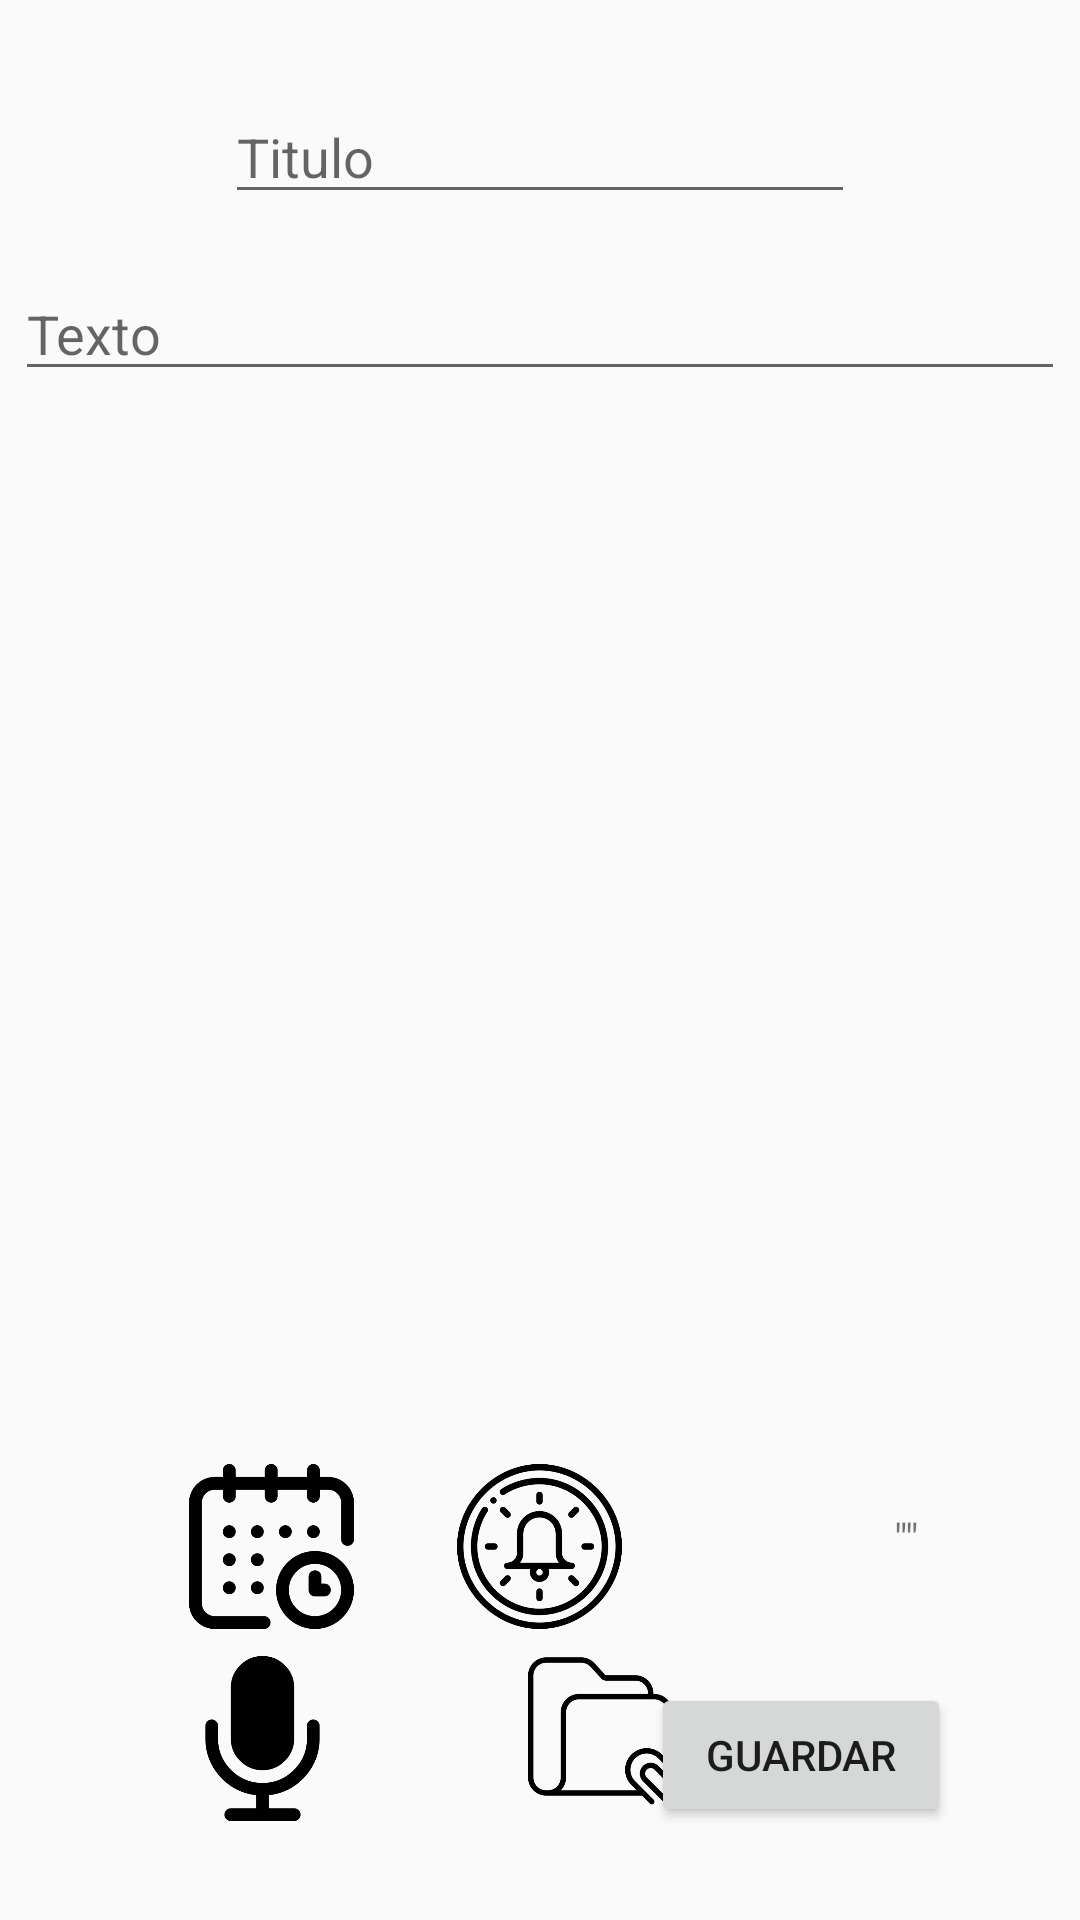

This screen was rendered from an Android layout file. Write that file and the resources it references.
<!-- AndroidManifest.xml: application theme AppTheme -->
<!-- res/layout/activity_tareas.xml -->
<?xml version="1.0" encoding="utf-8"?>
<RelativeLayout xmlns:android="http://schemas.android.com/apk/res/android"
    xmlns:app="http://schemas.android.com/apk/res-auto"
    xmlns:tools="http://schemas.android.com/tools"
    android:layout_width="match_parent"
    android:layout_height="match_parent"
    tools:context=".Tareas" >

    <EditText
        android:id="@+id/txt_titulo"
        android:layout_width="wrap_content"
        android:layout_height="wrap_content"
        android:layout_alignParentTop="true"
        android:layout_centerHorizontal="true"
        android:layout_marginTop="30dp"
        android:ems="10"
        android:hint="@string/hint_titulo"
        android:inputType="textPersonName" />

    <EditText
        android:id="@+id/txt_cuerpo"
        android:layout_width="350dp"
        android:layout_height="wrap_content"
        android:layout_centerHorizontal="true"
        android:layout_marginTop="89dp"
        android:ems="10"
        android:gravity="start|top"
        android:hint="@string/hint_texto"
        android:inputType="textMultiLine" />

    <androidx.recyclerview.widget.RecyclerView
        android:id="@+id/recy_multi"
        android:layout_width="312dp"
        android:layout_height="359dp"

        android:layout_above="@+id/btn_recordatorio"
        android:layout_below="@+id/txt_cuerpo"
        android:layout_centerHorizontal="true"
        android:layout_marginTop="41dp"
        android:layout_marginBottom="45dp"
        android:isScrollContainer="true"
        android:scrollbars="vertical" />

    <ImageButton
        android:id="@+id/btn_adjuntar"
        android:layout_width="55dp"
        android:layout_height="55dp"
        android:layout_alignParentStart="true"
        android:layout_alignParentLeft="true"
        android:layout_alignParentBottom="true"
        android:layout_centerHorizontal="true"
        android:layout_marginStart="176dp"
        android:layout_marginLeft="176dp"
        android:layout_marginBottom="35dp"
        android:background="#00FFFFFF"
        android:onClick="Adjuntar"
        android:scaleType="fitXY"
        android:src="@drawable/carpeta" />

    <Button
        android:id="@+id/btn_actualizarT"
        android:layout_width="100dp"
        android:layout_height="wrap_content"
        android:layout_alignParentEnd="true"
        android:layout_alignParentRight="true"
        android:layout_alignParentBottom="true"
        android:layout_marginEnd="43dp"
        android:layout_marginRight="43dp"
        android:layout_marginBottom="31dp"
        android:onClick="AgregarTarea"
        android:text="@string/guardar" />

    <ImageButton
        android:id="@+id/btn_grabar"
        android:layout_width="55dp"
        android:layout_height="55dp"
        android:layout_alignParentStart="true"
        android:layout_alignParentLeft="true"
        android:layout_alignParentBottom="true"
        android:layout_marginStart="60dp"
        android:layout_marginLeft="60dp"
        android:layout_marginBottom="33dp"
        android:background="#00FFFFFF"
        android:onClick="grabarAudio"
        android:scaleType="fitXY"
        app:srcCompat="@drawable/forma_de_microfono_negro" />

    <ImageButton
        android:id="@+id/btn_limite"
        android:layout_width="55dp"
        android:layout_height="55dp"
        android:layout_alignParentStart="true"
        android:layout_alignParentLeft="true"
        android:layout_alignParentBottom="true"
        android:layout_marginStart="63dp"
        android:layout_marginLeft="63dp"
        android:layout_marginBottom="97dp"
        android:background="#00FFFFFF"
        android:onClick="abrirCalendario"
        android:scaleType="fitXY"
        app:srcCompat="@drawable/calendario" />

    <ImageButton
        android:id="@+id/btn_recordatorio"
        android:layout_width="55dp"
        android:layout_height="55dp"
        android:layout_alignParentBottom="true"
        android:layout_centerHorizontal="true"
        android:layout_marginBottom="97dp"
        android:background="#00FFFFFF"
        android:onClick="agregar_recorda"
        android:scaleType="fitXY"
        app:srcCompat="@drawable/alarma" />

    <TextView
        android:id="@+id/txt_fecha"
        android:layout_width="wrap_content"
        android:layout_height="wrap_content"
        android:layout_alignParentEnd="true"
        android:layout_alignParentRight="true"
        android:layout_alignParentBottom="true"
        android:layout_marginEnd="54dp"
        android:layout_marginRight="54dp"
        android:layout_marginBottom="118dp"
        android:text='""' />
</RelativeLayout>
<!-- resources referenced by this layout -->
<resources>
  <!-- drawable alarma: png bitmap (drawable, 32612 bytes) -->
  <!-- drawable calendario: png bitmap (drawable, 19159 bytes) -->
  <!-- drawable carpeta: png bitmap (drawable, 14545 bytes) -->
  <!-- drawable forma_de_microfono_negro: png bitmap (drawable, 11340 bytes) -->
  <string name="guardar">Guardar</string>
  <string name="hint_texto">Texto</string>
  <string name="hint_titulo">Titulo</string>
  <style name="AppTheme" parent="Theme.AppCompat.Light.DarkActionBar">
          
          <item name="colorPrimary">@color/colorPrimary</item>
          <item name="colorPrimaryDark">@color/colorPrimary_Dark</item>
          <item name="colorAccent">@color/colorAccent</item>
      </style>
  <color name="colorPrimary">#E91E63</color>
  <color name="colorPrimary_Dark">#C2185B</color>
  <color name="colorAccent">#8BC34A</color>
</resources>
